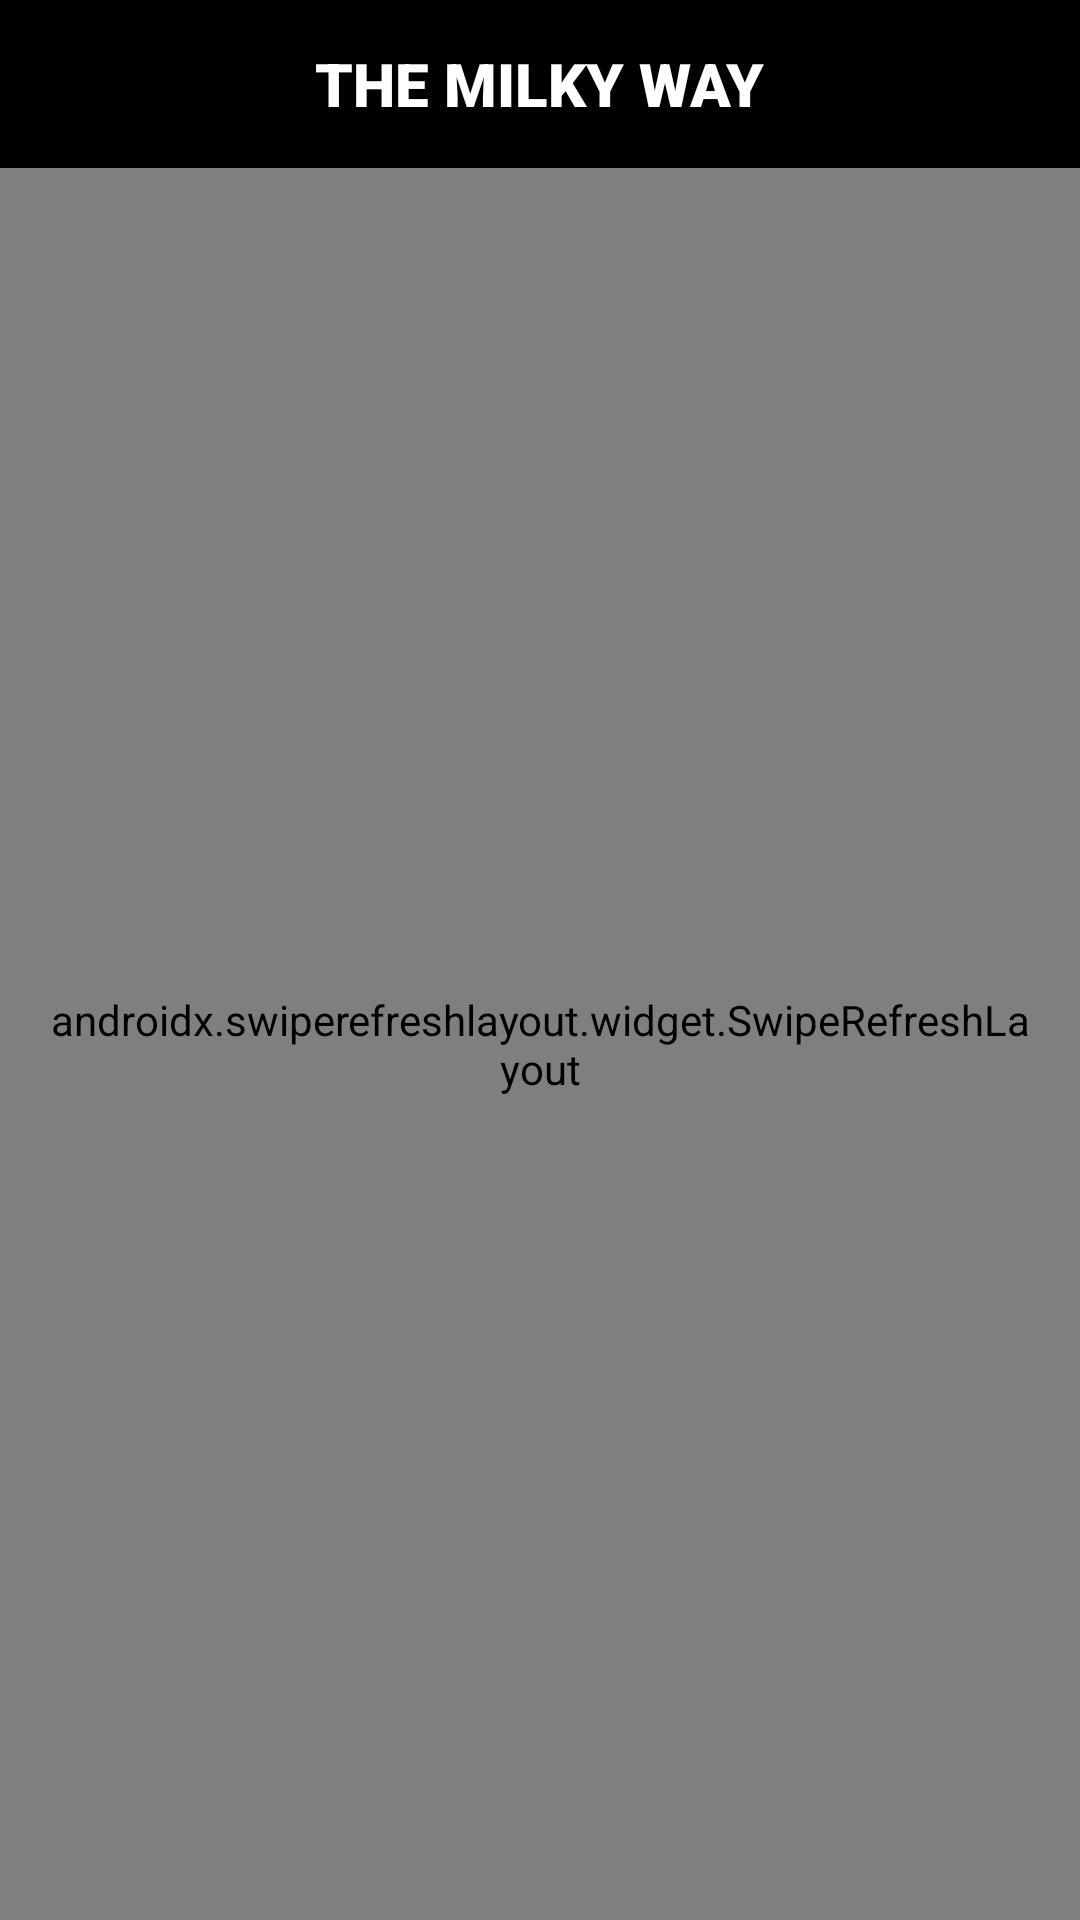

Reconstruct the res/layout file that produces this screen, plus the resources it refers to.
<!-- AndroidManifest.xml: activity theme AppTheme.NoActionBar -->
<!-- res/layout/activity_milkies.xml -->
<?xml version="1.0" encoding="utf-8"?>
<androidx.appcompat.widget.LinearLayoutCompat
        xmlns:android="http://schemas.android.com/apk/res/android"
        xmlns:app="http://schemas.android.com/apk/res-auto"
        xmlns:tools="http://schemas.android.com/tools"
        android:layout_width="match_parent"
        android:layout_height="match_parent"
        android:orientation="vertical">

    <androidx.appcompat.widget.Toolbar
            android:id="@+id/toolbar_main"
            android:layout_height="wrap_content"
            android:layout_width="match_parent"
            android:minHeight="?attr/actionBarSize"
            android:background="@color/colorPrimary"
            app:popupTheme="@style/AppTheme.PopupOverlay">

        <androidx.appcompat.widget.AppCompatTextView
                android:layout_width="wrap_content"
                android:layout_height="wrap_content"
                style="@style/MilkyTextStyle.Title.White.Toolbar"
                android:text="@string/toolbar_title"
                android:id="@+id/toolbar_title"/>

    </androidx.appcompat.widget.Toolbar>

    <androidx.swiperefreshlayout.widget.SwipeRefreshLayout
            android:id="@+id/swipeRefreshContainer"
            android:layout_width="match_parent"
            android:layout_height="match_parent"
            android:padding="16dp"
            tools:context=".ui.milkies.MilkiesActivity">


        <androidx.constraintlayout.widget.ConstraintLayout
                android:layout_width="match_parent"
                android:layout_height="match_parent"
                tools:context=".ui.score.ScoreActivity">

            <androidx.recyclerview.widget.RecyclerView
                    android:id="@+id/milkiesRecyclerView"
                    android:layout_width="match_parent"
                    android:layout_height="match_parent"/>

            <TextView
                    android:id="@+id/emptyTextView"
                    android:layout_width="wrap_content"
                    android:layout_height="wrap_content"
                    android:gravity="center"
                    android:visibility="visible"
                    style="@style/MilkyTextStyle.Normal.Black"
                    app:layout_constraintBottom_toBottomOf="parent"
                    app:layout_constraintEnd_toEndOf="parent"
                    app:layout_constraintStart_toStartOf="parent"
                    app:layout_constraintTop_toTopOf="parent"/>

        </androidx.constraintlayout.widget.ConstraintLayout>
    </androidx.swiperefreshlayout.widget.SwipeRefreshLayout>
</androidx.appcompat.widget.LinearLayoutCompat>
<!-- resources referenced by this layout -->
<resources>
  <color name="colorPrimary">@android:color/black</color>
  <string name="toolbar_title">The Milky Way</string>
  <style name="AppTheme.PopupOverlay" parent="ThemeOverlay.AppCompat.Light" />
  <style name="MilkyTextStyle.Normal.Black">
          <item name="android:textColor">@android:color/black</item>
      </style>
  <style name="MilkyTextStyle.Title.White.Toolbar">
          <item name="android:textColor">@android:color/white</item>
          <item name="android:textSize">20sp</item>
          <item name="android:textAllCaps">true</item>
          <item name="android:layout_gravity">center</item>
      </style>
  <style name="AppTheme.NoActionBar">
          <item name="windowActionBar">false</item>
          <item name="windowNoTitle">true</item>
      </style>
</resources>
